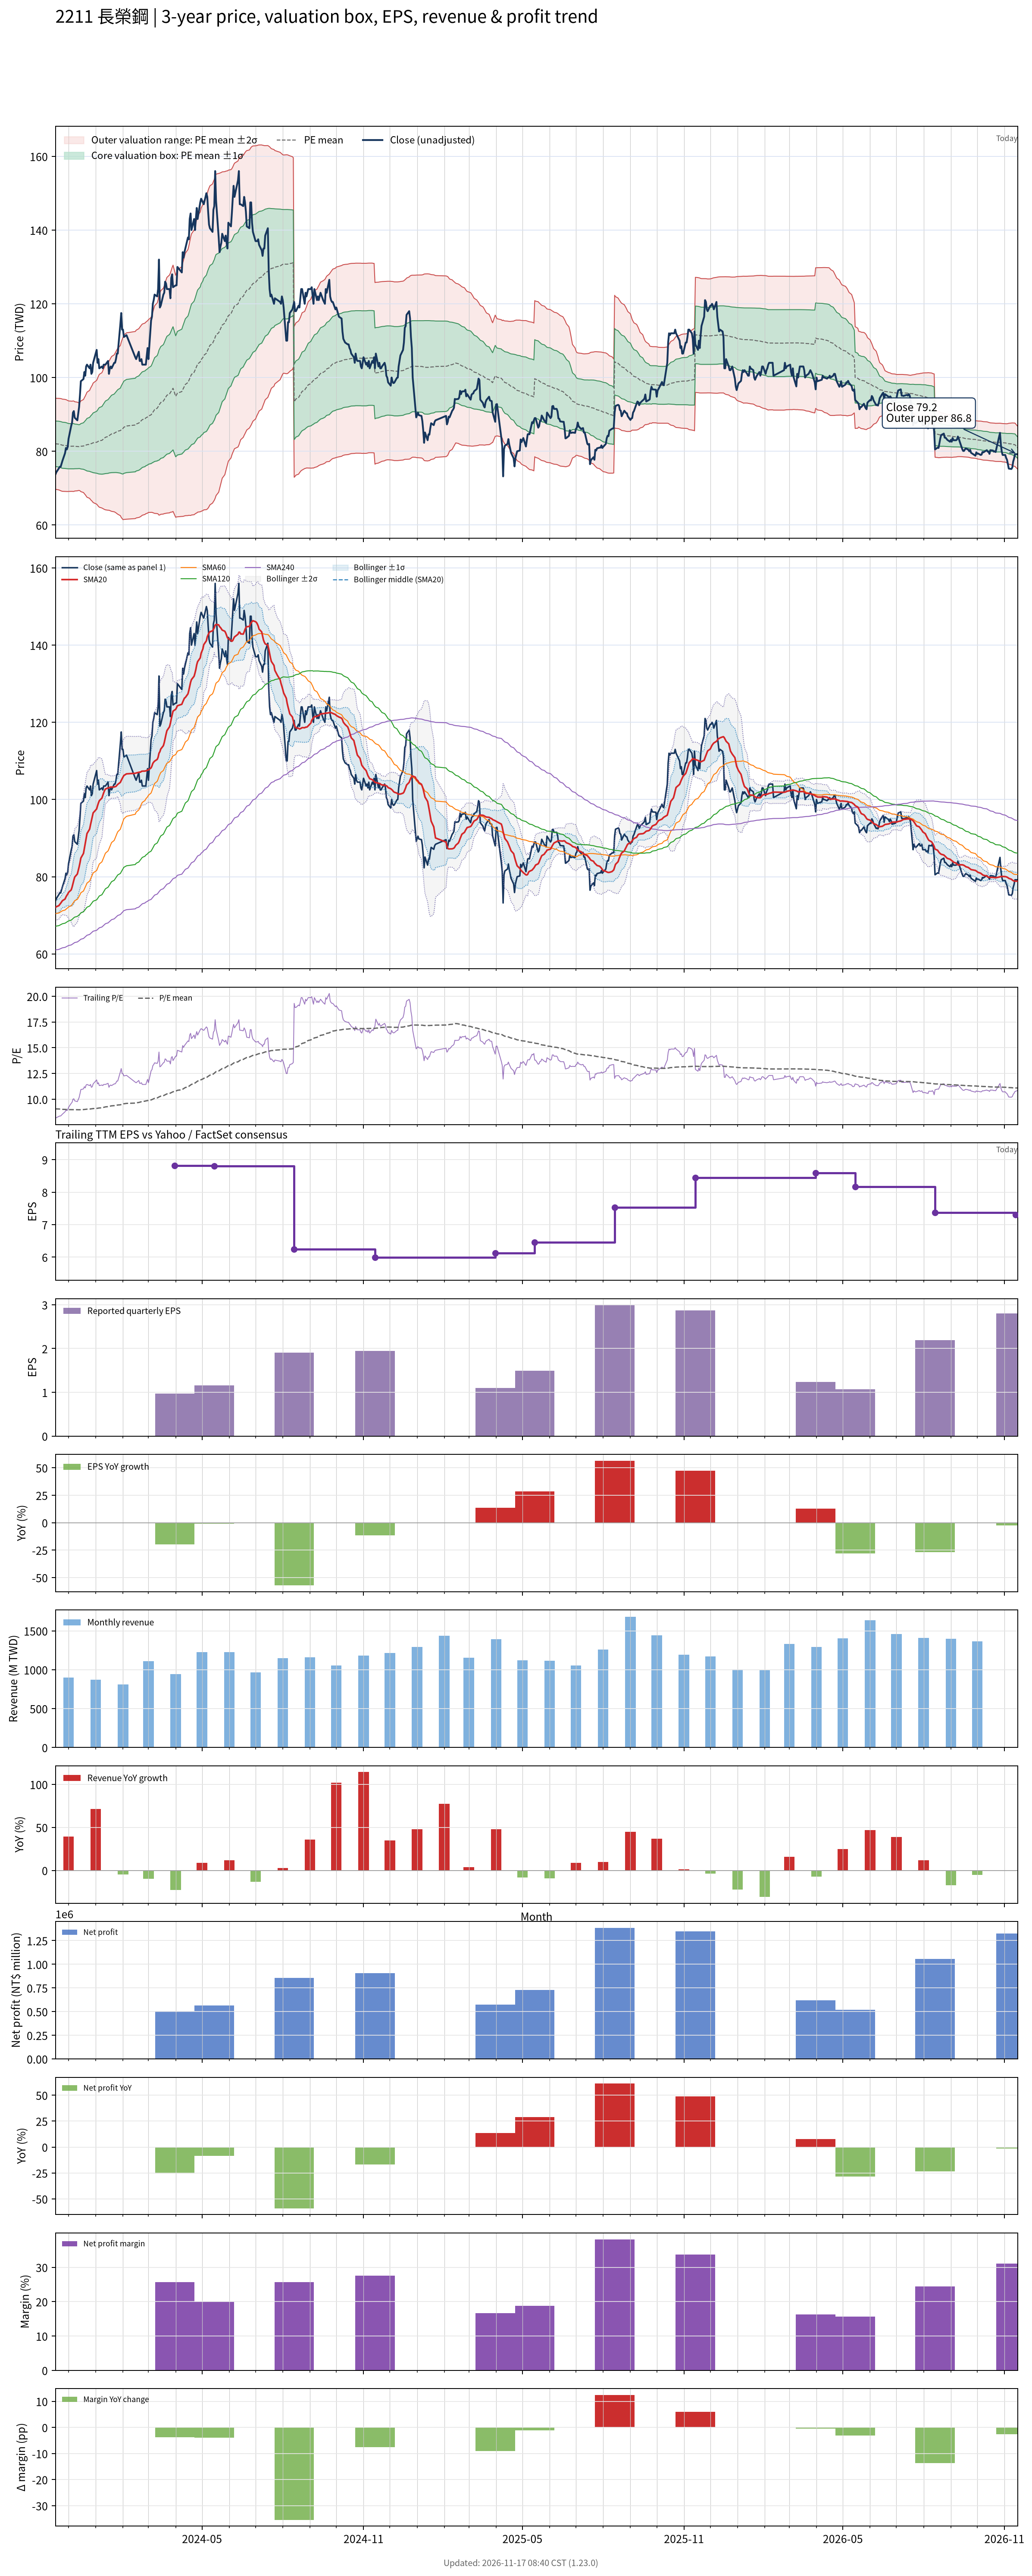

The file beside this chart, header and first rows:
# chart-version: skill-stock-dynamic-val…
date, close, available_date, period_end, eps, ttm_eps, pe, pe_mean, pe_std, price_m2, price_m1, price_mean, price_p1, price_p2, forward_eps, forward_pe, forward_pe_mean, forward_pe_std, forward_price_m2, forward_price_m1, forward_price_mean, forward_price_p1, forward_price_p2, sma20
2023-11-16, 73.7, 2023-11-14, 2023-09-30, 2.2, 9.05, 8.144, 9.071, 0.6788, 69.81, 75.95, 82.1, 88.24, 94.38, , , , , , , , , , 71.98
2023-11-17, 74.3, 2023-11-14, 2023-09-30, 2.2, 9.05, 8.21, 9.062, 0.6829, 69.65, 75.83, 82.01, 88.19, 94.37, , , , , , , , , , 72.22
2023-11-20, 75.4, 2023-11-14, 2023-09-30, 2.2, 9.05, 8.331, 9.054, 0.686, 69.53, 75.74, 81.94, 88.15, 94.36, , , , , , , , , , 72.51
2023-11-21, 75.8, 2023-11-14, 2023-09-30, 2.2, 9.05, 8.376, 9.047, 0.6884, 69.41, 75.64, 81.87, 88.1, 94.33, , , , , , , , , , 72.83
2023-11-22, 75.8, 2023-11-14, 2023-09-30, 2.2, 9.05, 8.376, 9.039, 0.6907, 69.3, 75.55, 81.8, 88.05, 94.31, , , , , , , , , , 73.12
2023-11-23, 76.6, 2023-11-14, 2023-09-30, 2.2, 9.05, 8.464, 9.031, 0.6916, 69.21, 75.47, 81.73, 87.99, 94.25, , , , , , , , , , 73.45
2023-11-24, 77.4, 2023-11-14, 2023-09-30, 2.2, 9.05, 8.552, 9.022, 0.6905, 69.15, 75.4, 81.65, 87.89, 94.14, , , , , , , , , , 73.78
2023-11-27, 79.5, 2023-11-14, 2023-09-30, 2.2, 9.05, 8.785, 9.016, 0.6896, 69.11, 75.35, 81.59, 87.84, 94.08, , , , , , , , , , 74.22
2023-11-28, 80.9, 2023-11-14, 2023-09-30, 2.2, 9.05, 8.939, 9.011, 0.688, 69.1, 75.32, 81.55, 87.78, 94, , , , , , , , , , 74.73
2023-11-29, 80.5, 2023-11-14, 2023-09-30, 2.2, 9.05, 8.895, 9.005, 0.6859, 69.08, 75.29, 81.5, 87.7, 93.91, , , , , , , , , , 75.14
2023-11-30, 81.2, 2023-11-14, 2023-09-30, 2.2, 9.05, 8.972, 8.998, 0.682, 69.09, 75.26, 81.43, 87.61, 93.78, , , , , , , , , , 75.48
2023-12-01, 83.4, 2023-11-14, 2023-09-30, 2.2, 9.05, 9.215, 8.993, 0.6778, 69.12, 75.25, 81.39, 87.52, 93.65, , , , , , , , , , 75.95
2023-12-04, 86.9, 2023-11-14, 2023-09-30, 2.2, 9.05, 9.602, 8.991, 0.6762, 69.13, 75.25, 81.37, 87.49, 93.61, , , , , , , , , , 76.58
2023-12-05, 87.8, 2023-11-14, 2023-09-30, 2.2, 9.05, 9.702, 8.991, 0.6756, 69.14, 75.25, 81.37, 87.48, 93.59, , , , , , , , , , 77.29
2023-12-06, 90.5, 2023-11-14, 2023-09-30, 2.2, 9.05, 10, 8.992, 0.6778, 69.11, 75.25, 81.38, 87.52, 93.65, , , , , , , , , , 78.2
2023-12-07, 90.9, 2023-11-14, 2023-09-30, 2.2, 9.05, 10.04, 8.992, 0.677, 69.12, 75.25, 81.38, 87.5, 93.63, , , , , , , , , , 79.09
2023-12-08, 89.1, 2023-11-14, 2023-09-30, 2.2, 9.05, 9.845, 8.987, 0.6689, 69.23, 75.28, 81.33, 87.39, 93.44, , , , , , , , , , 79.91
2023-12-11, 88.4, 2023-11-14, 2023-09-30, 2.2, 9.05, 9.768, 8.984, 0.6642, 69.28, 75.29, 81.31, 87.32, 93.33, , , , , , , , , , 80.7
2023-12-12, 90.2, 2023-11-14, 2023-09-30, 2.2, 9.05, 9.967, 8.981, 0.6587, 69.35, 75.32, 81.28, 87.24, 93.2, , , , , , , , , , 81.6
2023-12-13, 92, 2023-11-14, 2023-09-30, 2.2, 9.05, 10.17, 8.98, 0.6562, 69.39, 75.33, 81.27, 87.2, 93.14, , , , , , , , , , 82.52
2023-12-14, 95.3, 2023-11-14, 2023-09-30, 2.2, 9.05, 10.53, 8.983, 0.663, 69.3, 75.3, 81.3, 87.3, 93.3, , , , , , , , , , 83.59
2023-12-15, 99, 2023-11-14, 2023-09-30, 2.2, 9.05, 10.94, 8.99, 0.6796, 69.06, 75.21, 81.36, 87.51, 93.66, , , , , , , , , , 84.83
2023-12-18, 99.6, 2023-11-14, 2023-09-30, 2.2, 9.05, 11.01, 8.998, 0.697, 68.82, 75.12, 81.43, 87.74, 94.05, , , , , , , , , , 86.04
2023-12-19, 101.5, 2023-11-14, 2023-09-30, 2.2, 9.05, 11.22, 9.008, 0.7194, 68.5, 75.01, 81.52, 88.03, 94.54, , , , , , , , , , 87.33
2023-12-20, 100.5, 2023-11-14, 2023-09-30, 2.2, 9.05, 11.1, 9.017, 0.739, 68.23, 74.91, 81.6, 88.29, 94.98, , , , , , , , , , 88.56
2023-12-21, 103, 2023-11-14, 2023-09-30, 2.2, 9.05, 11.38, 9.026, 0.7622, 67.89, 74.79, 81.69, 88.59, 95.49, , , , , , , , , , 89.88
2023-12-22, 103.5, 2023-11-14, 2023-09-30, 2.2, 9.05, 11.44, 9.037, 0.7871, 67.54, 74.66, 81.79, 88.91, 96.04, , , , , , , , , , 91.19
2023-12-25, 102.5, 2023-11-14, 2023-09-30, 2.2, 9.05, 11.33, 9.048, 0.8093, 67.24, 74.56, 81.89, 89.21, 96.53, , , , , , , , , , 92.33
2023-12-26, 103.5, 2023-11-14, 2023-09-30, 2.2, 9.05, 11.44, 9.06, 0.8342, 66.9, 74.45, 82, 89.55, 97.1, , , , , , , , , , 93.47
2023-12-27, 101, 2023-11-14, 2023-09-30, 2.2, 9.05, 11.16, 9.07, 0.8521, 66.66, 74.38, 82.09, 89.8, 97.51, , , , , , , , , , 94.49
2023-12-28, 101.5, 2023-11-14, 2023-09-30, 2.2, 9.05, 11.22, 9.081, 0.871, 66.42, 74.3, 82.19, 90.07, 97.95, , , , , , , , , , 95.5
2023-12-29, 104, 2023-11-14, 2023-09-30, 2.2, 9.05, 11.49, 9.095, 0.8953, 66.1, 74.2, 82.31, 90.41, 98.51, , , , , , , , , , 96.53
2024-01-02, 107.5, 2023-11-14, 2023-09-30, 2.2, 9.05, 11.88, 9.111, 0.9276, 65.66, 74.06, 82.45, 90.85, 99.24, , , , , , , , , , 97.56
2024-01-03, 104, 2023-11-14, 2023-09-30, 2.2, 9.05, 11.49, 9.124, 0.95, 65.38, 73.97, 82.57, 91.17, 99.77, , , , , , , , , , 98.38
2024-01-04, 105, 2023-11-14, 2023-09-30, 2.2, 9.05, 11.6, 9.141, 0.9757, 65.06, 73.89, 82.72, 91.55, 100.4, , , , , , , , , , 99.1
2024-01-05, 102.5, 2023-11-14, 2023-09-30, 2.2, 9.05, 11.33, 9.155, 0.995, 64.84, 73.85, 82.85, 91.86, 100.9, , , , , , , , , , 99.68
2024-01-08, 103, 2023-11-14, 2023-09-30, 2.2, 9.05, 11.38, 9.168, 1.014, 64.62, 73.8, 82.97, 92.15, 101.3, , , , , , , , , , 100.4
2024-01-09, 102.5, 2023-11-14, 2023-09-30, 2.2, 9.05, 11.33, 9.19, 1.032, 64.48, 73.82, 83.17, 92.51, 101.9, , , , , , , , , , 101.1
2024-01-10, 103.5, 2023-11-14, 2023-09-30, 2.2, 9.05, 11.44, 9.213, 1.051, 64.35, 73.86, 83.38, 92.89, 102.4, , , , , , , , , , 101.7
2024-01-11, 103.5, 2023-11-14, 2023-09-30, 2.2, 9.05, 11.44, 9.236, 1.07, 64.22, 73.9, 83.58, 93.26, 102.9, , , , , , , , , , 102.3
2024-01-12, 103.5, 2023-11-14, 2023-09-30, 2.2, 9.05, 11.44, 9.259, 1.087, 64.13, 73.96, 83.8, 93.63, 103.5, , , , , , , , , , 102.7
2024-01-15, 104.5, 2023-11-14, 2023-09-30, 2.2, 9.05, 11.55, 9.284, 1.105, 64.02, 74.02, 84.02, 94.02, 104, , , , , , , , , , 103
2024-01-16, 101, 2023-11-14, 2023-09-30, 2.2, 9.05, 11.16, 9.306, 1.116, 64.02, 74.12, 84.22, 94.32, 104.4, , , , , , , , , , 103.1
2024-01-17, 102.5, 2023-11-14, 2023-09-30, 2.2, 9.05, 11.33, 9.324, 1.131, 63.92, 74.15, 84.39, 94.62, 104.9, , , , , , , , , , 103.1
2024-01-18, 103, 2023-11-14, 2023-09-30, 2.2, 9.05, 11.38, 9.343, 1.146, 63.81, 74.18, 84.56, 94.93, 105.3, , , , , , , , , , 103.2
2024-01-19, 102.5, 2023-11-14, 2023-09-30, 2.2, 9.05, 11.33, 9.361, 1.16, 63.72, 74.21, 84.71, 95.21, 105.7, , , , , , , , , , 103.2
2024-01-22, 104, 2023-11-14, 2023-09-30, 2.2, 9.05, 11.49, 9.379, 1.176, 63.59, 74.24, 84.88, 95.53, 106.2, , , , , , , , , , 103.2
2024-01-23, 104, 2023-11-14, 2023-09-30, 2.2, 9.05, 11.49, 9.397, 1.192, 63.47, 74.26, 85.05, 95.83, 106.6, , , , , , , , , , 103.3
2024-01-24, 105, 2023-11-14, 2023-09-30, 2.2, 9.05, 11.6, 9.413, 1.208, 63.31, 74.25, 85.18, 96.12, 107.1, , , , , , , , , , 103.4
2024-01-25, 106.5, 2023-11-14, 2023-09-30, 2.2, 9.05, 11.77, 9.428, 1.226, 63.12, 74.22, 85.32, 96.42, 107.5, , , , , , , , , , 103.7
2024-01-26, 106.5, 2023-11-14, 2023-09-30, 2.2, 9.05, 11.77, 9.442, 1.244, 62.94, 74.19, 85.45, 96.7, 108, , , , , , , , , , 103.9
2024-01-29, 114.5, 2023-11-14, 2023-09-30, 2.2, 9.05, 12.65, 9.46, 1.275, 62.55, 74.08, 85.62, 97.15, 108.7, , , , , , , , , , 104.5
2024-01-30, 117.5, 2023-11-14, 2023-09-30, 2.2, 9.05, 12.98, 9.484, 1.313, 62.06, 73.95, 85.83, 97.71, 109.6, , , , , , , , , , 105
2024-01-31, 113, 2023-11-14, 2023-09-30, 2.2, 9.05, 12.49, 9.505, 1.341, 61.75, 73.89, 86.02, 98.15, 110.3, , , , , , , , , , 105.4
2024-02-01, 113, 2023-11-14, 2023-09-30, 2.2, 9.05, 12.49, 9.525, 1.367, 61.46, 73.83, 86.2, 98.57, 110.9, , , , , , , , , , 105.8
2024-02-02, 111, 2023-11-14, 2023-09-30, 2.2, 9.05, 12.27, 9.561, 1.381, 61.52, 74.02, 86.53, 99.03, 111.5, , , , , , , , , , 106.2
2024-02-05, 111.5, 2023-11-14, 2023-09-30, 2.2, 9.05, 12.32, 9.597, 1.396, 61.59, 74.22, 86.86, 99.49, 112.1, , , , , , , , , , 106.7
2024-02-15, 105.5, 2023-11-14, 2023-09-30, 2.2, 9.05, 11.66, 9.627, 1.402, 61.75, 74.44, 87.13, 99.81, 112.5, , , , , , , , , , 106.8
2024-02-16, 105, 2023-11-14, 2023-09-30, 2.2, 9.05, 11.6, 9.656, 1.407, 61.93, 74.66, 87.39, 100.1, 112.8, , , , , , , , , , 106.9
... 667 more rows
